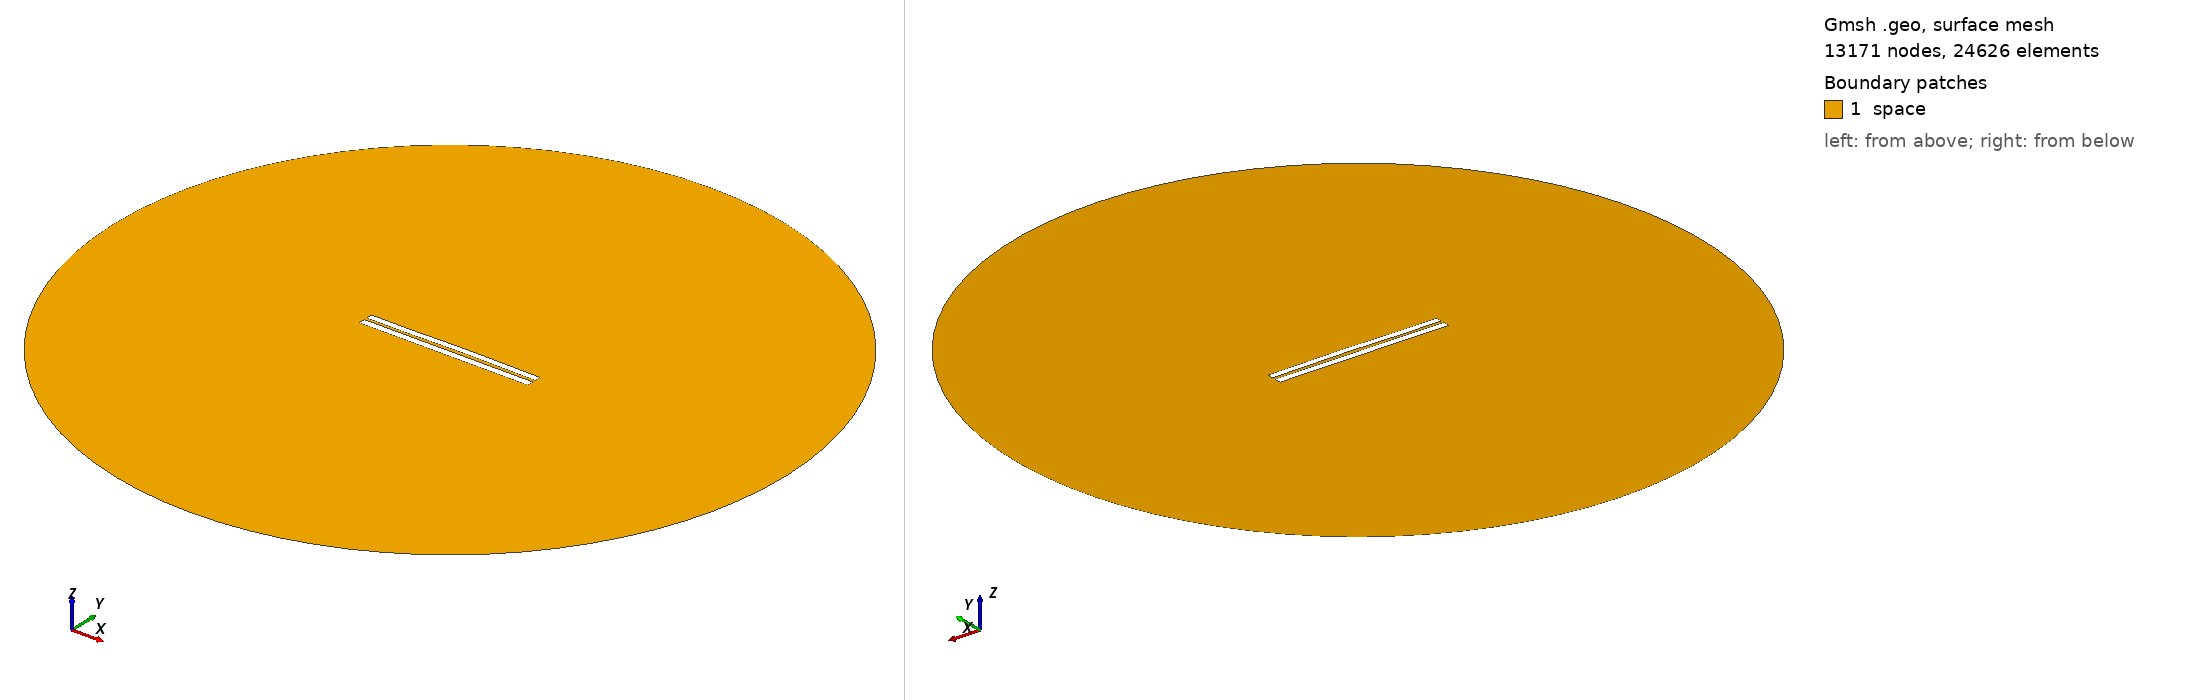

Gmsh geometry script, surface-meshed: 13171 nodes, 24626 surface elements. Boundary patches (legend numbers): 1 space. Left view from above one corner, right view from below the opposite corner. Legend entries are the model's physical surfaces. The drawing asked Gmsh for element sizes between 1% and 20% of the model's largest extent; the script's own settings can give other sizes.

=== 3732.geo (drawn) ===
//---------------------------------------
// Geometry kernel
//---------------------------------------

SetFactory("OpenCASCADE");



//---------------------------------------
// Parameters of the geometry
//---------------------------------------

// Overetch of the upper plate
overetch = 0.125;

// Distance between the plates
distance = 1.5;

// Discretization over the x axis (for the deformation)
nx = 50; 

// Length of the plate
L = 100 - overetch; 

// Number of modes
n = 4; 

// 1st mode coefficient
coeff(1) = 0.15;
beta(1) = 0.596864 * 3.1415926535 / L;

// 2nd mode coefficient
coeff(2) = 0.15;
beta(2) = 1.49418 * 3.1415926535 / L;

// 3rd mode coefficient
coeff(3) = -0.075;
beta(3) = 2.50025 * 3.1415926535 / L;

// 4th mode coefficient
coeff(4) = -0.075;
beta(4) = 3.49999 * 3.1415926535 / L;



//---------------------------------------
// Upper plate (deformed rectangle)
//---------------------------------------

// Coordiantes of the upper plate
xmin = -50;
xmax = 50 - overetch;

// Height of the upper plate
yheight = 4 - 2 * overetch;

// Indexes of the points
UpperID[] = {};
LowerID[] = {};
LeftID[] = {};
RightID[] = {};

// Point index
p = 1;

// Horizontal edges
For i In {1:nx}
    x = xmin + (i-1)*(xmax - xmin)/(nx-1);

    y_bottom = distance / 2 + overetch;
    For j In {1:n}
        C = (Cosh(beta(j)*L) + Cos(beta(j)*L)) / (Sinh(beta(j)*L) + Sin(beta(j)*L));
        y_bottom  = y_bottom + coeff(j) * (Cosh(beta(j)*(x+50)) - Cos(beta(j)*(x+50)) - C * (Sinh(beta(j)*(x+50)) - Sin(beta(j)*(x+50))));
    EndFor

    y_top = y_bottom + yheight;

    Point(p) = {x, y_top, 0, 1.0};
    UpperID[i] = p;
    p = p + 1;

    Point(p) = {x, y_bottom, 0, 1.0};
    LowerID[i] = p;
    p = p + 1;
EndFor

// Create point lists
UpperPts[] = {}; LowerPts[] = {};
For i In {1:nx}
  UpperPts[] += {UpperID[i]};
  LowerPts[] += {LowerID[i]};
EndFor

// Build splines
Spline(1) = {UpperPts[]};
Spline(2) = {LowerPts[]};
Line(3) = {LowerPts[nx-1], UpperPts[nx-1]};
Line(4) = {LowerPts[0], UpperPts[0]};

// Build the plane surface
Curve Loop(1) = {2, 3, -1, -4};
Plane Surface(1) = {1};



//---------------------------------------
// Lower plate (rectangle)
//---------------------------------------

// Vertices
Point(1001) = {-50, -1, 0, 1.0};
Point(1002) = { 50, -1, 0, 1.0};
Point(1003) = { 50,  -5, 0, 1.0};
Point(1004) = {-50,  -5, 0, 1.0};

// Edges
Line(5) = {1001, 1002};
Line(6) = {1002, 1003};
Line(7) = {1003, 1004};
Line(8) = {1004, 1001};

// Plane surface
Line Loop(2) = {5, 6, 7, 8};
Plane Surface(2) = {2}; 



//---------------------------------------
// Outer (fictious) boundary
//---------------------------------------

// Points
Point(1005) = {0, 0, 0};       // Center
Point(1006) = {200, 0, 0};     // Start point
Point(1007) = {0, 200, 0};     // 90 degrees
Point(1008) = {-200, 0, 0};    // 180 degrees
Point(1009) = {0, -200, 0};    // 270 degrees

// Circle arcs (each needs start, center, end)
Circle(9) = {1006, 1005, 1007};
Circle(10) = {1007, 1005, 1008};
Circle(11) = {1008, 1005, 1009};
Circle(12) = {1009, 1005, 1006};

// Plane surface for the entire domain
Curve Loop(3) = {9, 10, 11, 12};
Surface(3) = {3};

// Subtract the plates from the whole domain to obtain the actual domain where we want to solve the equations
BooleanDifference{ Surface{3}; Delete; }{ Surface{1}; Surface{2}; Delete; }




//---------------------------------------
// Transfinite Lines/Curves
//---------------------------------------

// Set the number of points on the boundaries
r = 7;

// Plates
Transfinite Curve {1, 2} = 50*r Using Progression 1;
Transfinite Curve {3, 4} = 2*r Using Progression 1;
Transfinite Line {5, 7} = 50*r Using Progression 1;
Transfinite Line {6, 8} = 2*r Using Progression 1;

// Outer boundary
Transfinite Line {9, 10, 11, 12} = 20 Using Progression 1;



//---------------------------------------
// Physical groups
//---------------------------------------                

// Physical curves (boundaries)
Physical Line("force_segment", 10) = {2};
Physical Line("upper_plate", 11) = {1, 3, 4};
Physical Line("lower_plate", 12) = {5, 6, 7, 8};
Physical Line("boundary", 20) = {9, 10, 11, 12};

// Physical Surfaces
Physical Surface("space", 30) = {3};



//---------------------------------------
// 6. Generate the Mesh
//---------------------------------------

// 2D mesh generation
Mesh 2;
